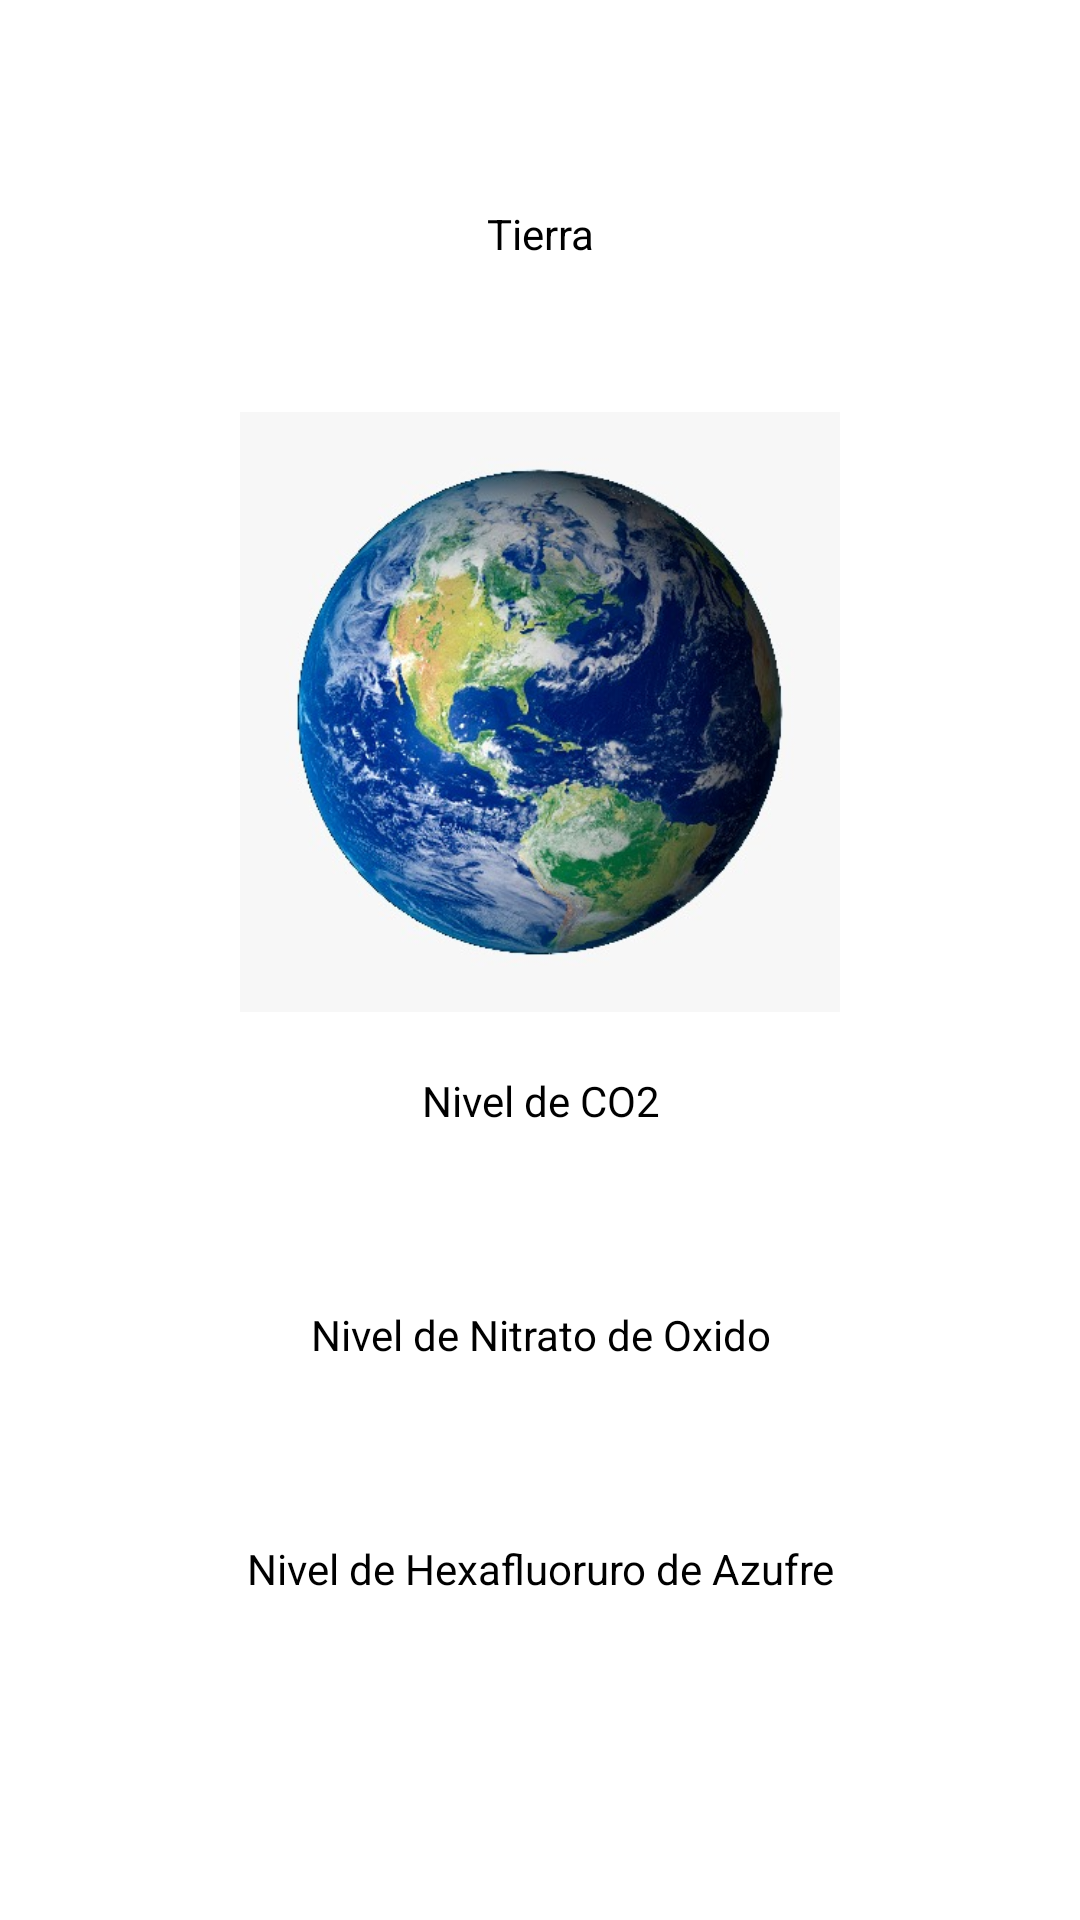

Android layout source for this screen:
<!-- AndroidManifest.xml: application theme Theme.NasApp -->
<!-- res/layout/fragment_home.xml -->
<?xml version="1.0" encoding="utf-8"?>
<androidx.constraintlayout.widget.ConstraintLayout xmlns:android="http://schemas.android.com/apk/res/android"
    xmlns:app="http://schemas.android.com/apk/res-auto"
    xmlns:tools="http://schemas.android.com/tools"
    android:layout_width="match_parent"
    android:layout_height="match_parent"
    tools:context=".ui.view.fragment.HomeFragment">

    <ImageView
        android:id="@+id/imageViewBell"
        android:layout_width="50dp"
        android:layout_height="50dp"
        android:layout_marginTop="20dp"
        android:layout_marginEnd="20dp"
        android:src="@drawable/ic_bell"
        app:layout_constraintEnd_toEndOf="parent"
        app:layout_constraintTop_toTopOf="parent" />

    <LinearLayout
        android:id="@+id/linearLayout"
        android:layout_width="match_parent"
        android:layout_height="match_parent"
        android:gravity="center"
        android:orientation="vertical">

        <TextView
            android:id="@+id/textViewTitle"
            android:layout_width="wrap_content"
            android:layout_height="wrap_content"
            android:layout_marginBottom="50dp"
            android:gravity="center"
            android:text="Tierra"
            android:textColor="#000000" />

        <ImageView
            android:id="@+id/imageViewEarth"
            android:layout_width="200dp"
            android:layout_height="200dp"
            android:src="@drawable/earth"
            android:layout_marginBottom="20dp" />

        <TextView
            android:id="@+id/textViewLevelCO2"
            android:layout_width="wrap_content"
            android:layout_height="wrap_content"
            android:layout_marginBottom="20dp"
            android:gravity="center"
            android:text="Nivel de CO2"
            android:textColor="#000000" />

        <TextView
            android:id="@+id/textViewLevel"
            android:layout_width="wrap_content"
            android:layout_height="wrap_content"
            android:layout_marginBottom="20dp"
            android:gravity="center"
            android:textColor="#000000" />

        <TextView
            android:id="@+id/textViewNitratoLevel"
            android:layout_width="wrap_content"
            android:layout_height="wrap_content"
            android:layout_marginBottom="20dp"
            android:gravity="center"
            android:text="Nivel de Nitrato de Oxido"
            android:textColor="#000000" />

        <TextView
            android:id="@+id/textViewNitrato"
            android:layout_width="wrap_content"
            android:layout_height="wrap_content"
            android:layout_marginBottom="20dp"
            android:gravity="center"
            android:textColor="#000000" />

        <TextView
            android:id="@+id/textViewAzufreLevel"
            android:layout_width="wrap_content"
            android:layout_height="wrap_content"
            android:layout_marginBottom="20dp"
            android:gravity="center"
            android:text="Nivel de Hexafluoruro de Azufre"
            android:textColor="#000000" />

        <TextView
            android:id="@+id/textViewAzufre"
            android:layout_width="wrap_content"
            android:layout_height="wrap_content"
            android:gravity="center"
            android:textColor="#000000" />

    </LinearLayout>

    <ProgressBar
        android:id="@+id/progressBar"
        android:layout_width="wrap_content"
        android:layout_height="wrap_content"
        android:visibility="gone"
        app:layout_constraintBottom_toBottomOf="@+id/linearLayout"
        app:layout_constraintEnd_toEndOf="parent"
        app:layout_constraintStart_toStartOf="parent"
        app:layout_constraintTop_toTopOf="@+id/linearLayout" />
</androidx.constraintlayout.widget.ConstraintLayout>
<!-- resources referenced by this layout -->
<resources>
  <!-- drawable earth: jpeg bitmap (drawable, 56539 bytes) -->
  <style name="Theme.NasApp" parent="Theme.MaterialComponents.DayNight.DarkActionBar">
          
          <item name="colorPrimary">@color/purple_500</item>
          <item name="colorPrimaryVariant">@color/purple_700</item>
          <item name="colorOnPrimary">@color/white</item>
          
          <item name="colorSecondary">@color/teal_200</item>
          <item name="colorSecondaryVariant">@color/teal_700</item>
          <item name="colorOnSecondary">@color/black</item>
          
          <item name="android:statusBarColor" tools:targetApi="l">?attr/colorPrimaryVariant</item>
          
      </style>
  <!-- not gathered from this repository: default colours our renderer supplied (Android Studio template values) -->
  <color name="purple_500">#FF6200EE</color>
  <color name="purple_700">#FF3700B3</color>
  <color name="teal_200">#FF03DAC5</color>
  <color name="teal_700">#FF018786</color>
  <color name="black">#FF000000</color>
  <color name="white">#FFFFFFFF</color>
</resources>
